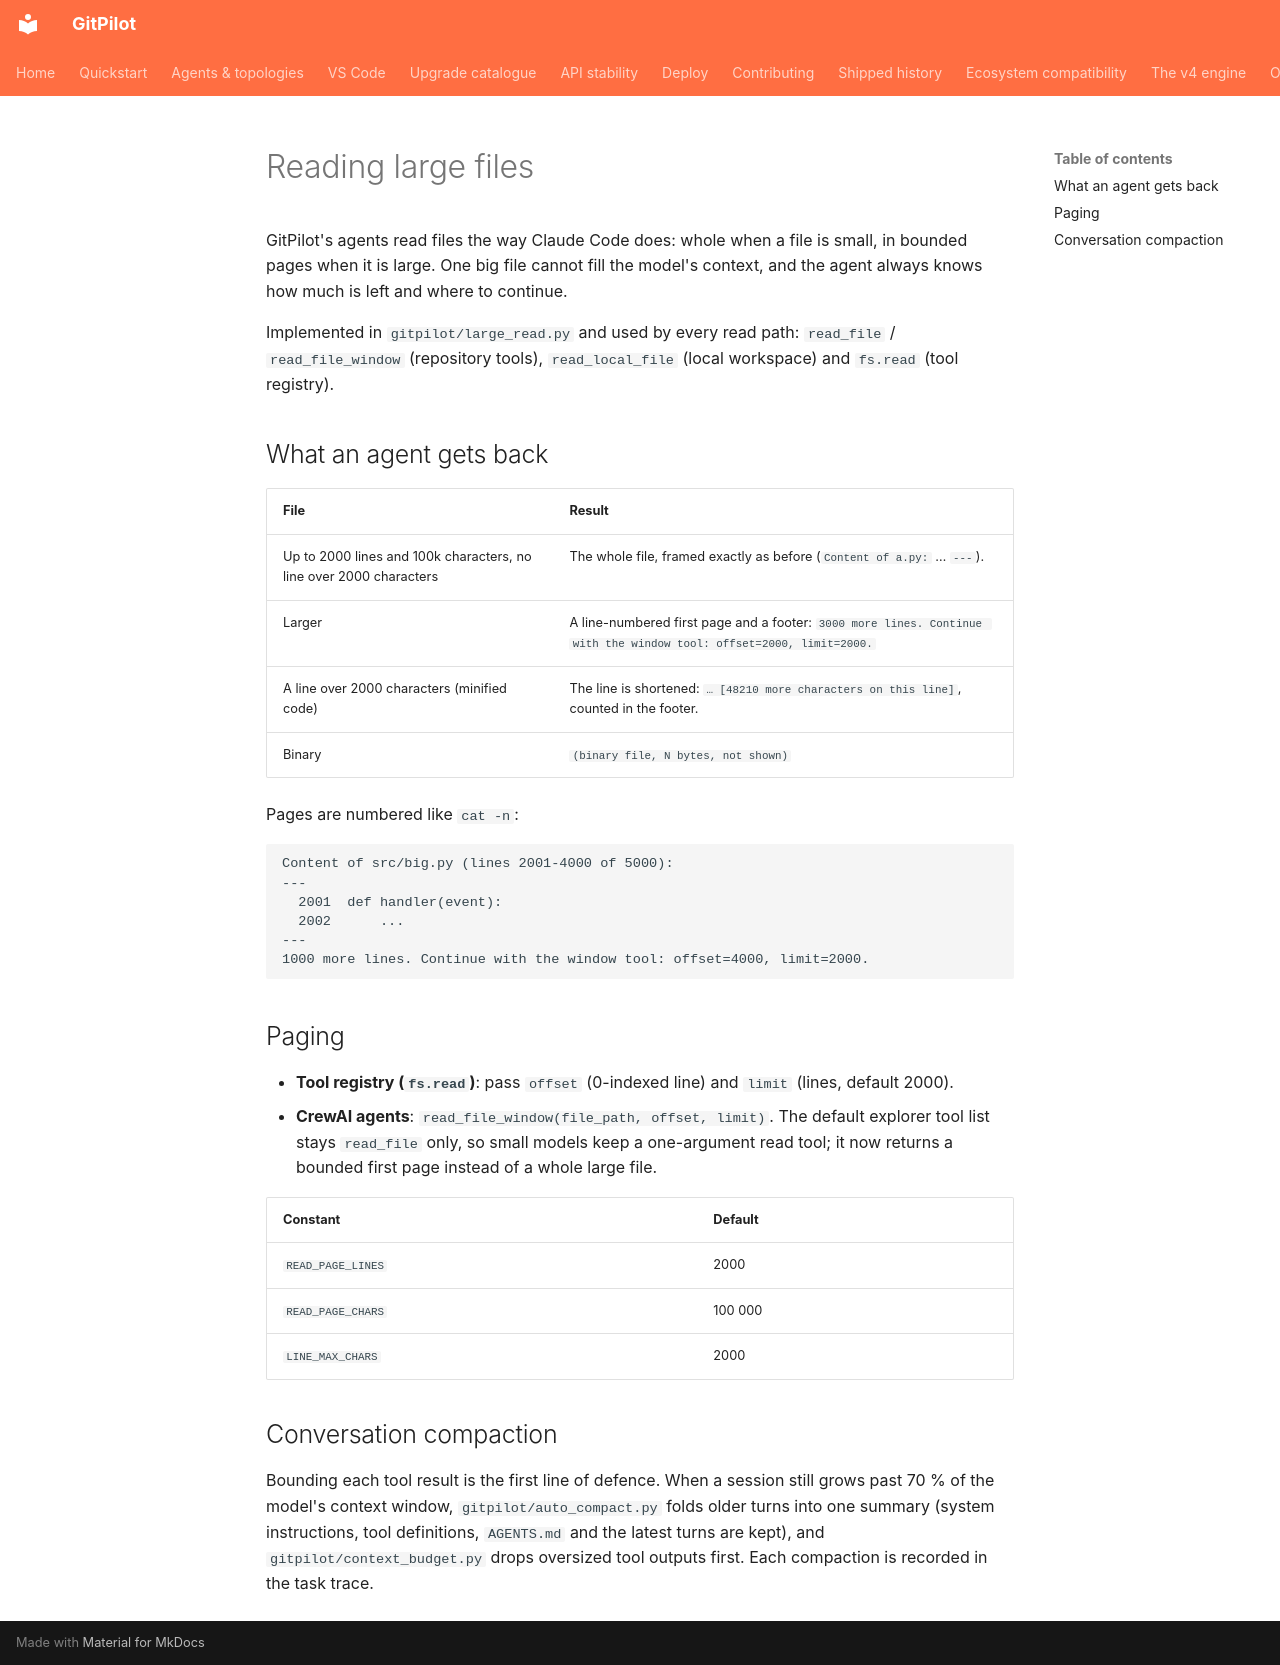

repository: ruslanmv/gitpilot · page: large-files/index.html · generator: mkdocs

# Reading large files

GitPilot's agents read files the way Claude Code does: whole when a file is
small, in bounded pages when it is large. One big file cannot fill the
model's context, and the agent always knows how much is left and where to
continue.

Implemented in `gitpilot/large_read.py` and used by every read path:
`read_file` / `read_file_window` (repository tools), `read_local_file` (local
workspace) and `fs.read` (tool registry).

## What an agent gets back

| File | Result |
| --- | --- |
| Up to 2000 lines and 100k characters, no line over 2000 characters | The whole file, framed exactly as before (`Content of a.py:` … `---`). |
| Larger | A line-numbered first page and a footer: `3000 more lines. Continue with the window tool: offset=2000, limit=2000.` |
| A line over 2000 characters (minified code) | The line is shortened: `… [48210 more characters on this line]`, counted in the footer. |
| Binary | `(binary file, N bytes, not shown)` |

Pages are numbered like `cat -n`:

```
Content of src/big.py (lines 2001-4000 of 5000):
---
  2001	def handler(event):
  2002	    ...
---
1000 more lines. Continue with the window tool: offset=4000, limit=2000.
```

## Paging

- **Tool registry (`fs.read`)**: pass `offset` (0-indexed line) and `limit`
  (lines, default 2000).
- **CrewAI agents**: `read_file_window(file_path, offset, limit)`. The default
  explorer tool list stays `read_file` only, so small models keep a one-argument
  read tool; it now returns a bounded first page instead of a whole large file.

| Constant | Default |
| --- | --- |
| `READ_PAGE_LINES` | 2000 |
| `READ_PAGE_CHARS` | 100 000 |
| `LINE_MAX_CHARS` | 2000 |

## Conversation compaction

Bounding each tool result is the first line of defence. When a session still
grows past 70 % of the model's context window, `gitpilot/auto_compact.py`
folds older turns into one summary (system instructions, tool definitions,
`AGENTS.md` and the latest turns are kept), and `gitpilot/context_budget.py`
drops oversized tool outputs first. Each compaction is recorded in the task
trace.
